Run: headless pygame with SDL's dummy video driver; simulated clock (each Clock.tick advances the game by its frame time, no real sleeping); random seed 0; keys injected as events and as key.get_pressed() state; no mouse input.
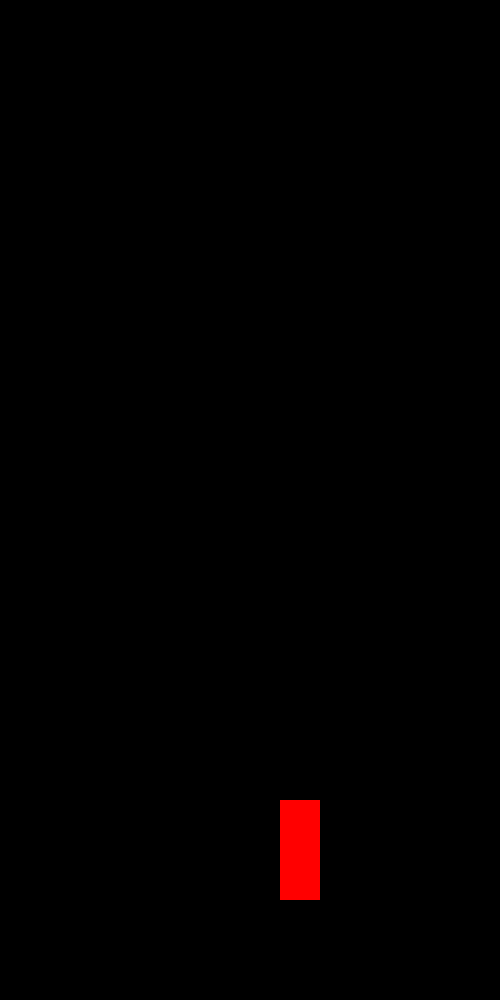
Frame 1 of 4 · flips 1–60 · no input
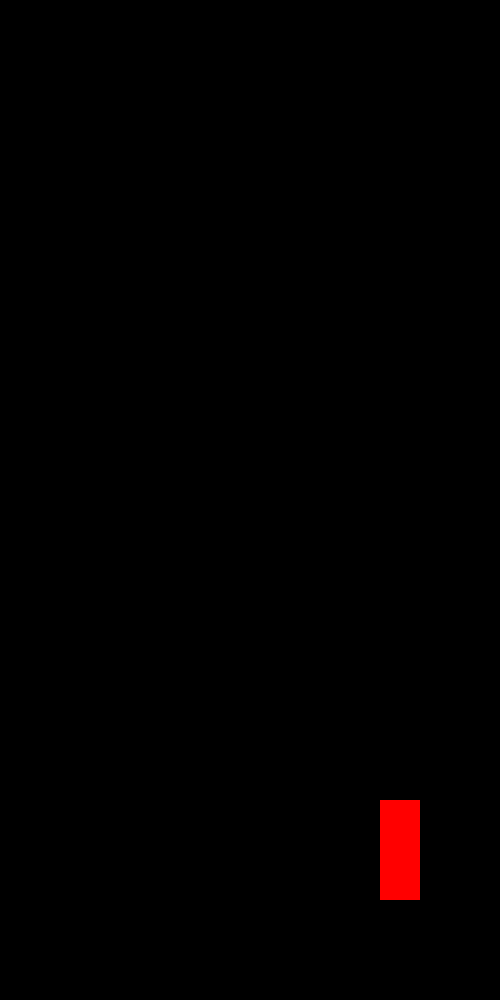
Frame 2 of 4 · flips 61–180 · tapped SPACE, RETURN · held RIGHT (→), D
Frame 3 of 4 · flips 181–300 · held DOWN (↓), S · screen unchanged from frame 2, image omitted
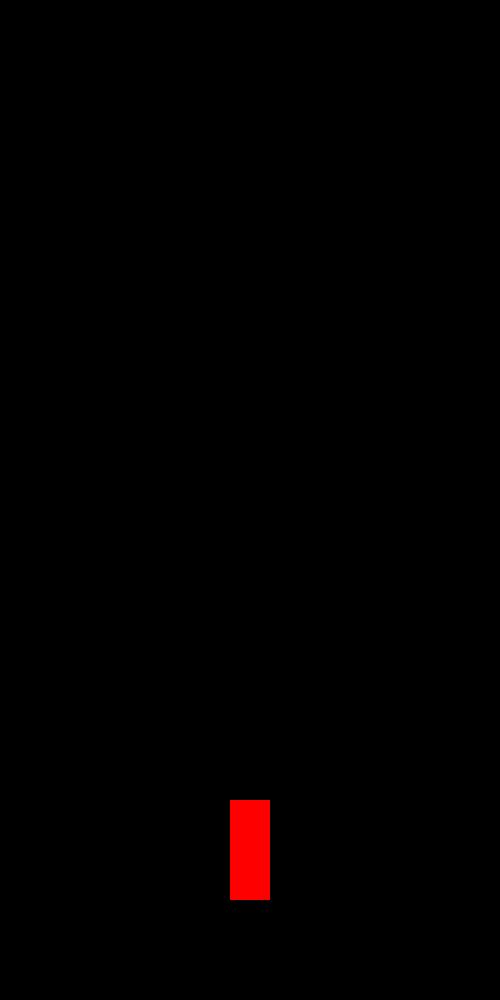
Frame 4 of 4 · flips 301–420 · held LEFT (←), A, UP (↑), W

The pygame program that drew these frames:

import pygame
from random import randint

class Car():
    def __init__(self, speed, pos):       
        self.speed = speed
        self.pos = pos
        self.in_lane = True


# Load images + scale & rotate




# Global variables
WIDTH, HEIGHT = 500, 1000
player_car_speed = 10
LANE_CHANGE_SPEED = 5
LANE_POSITIONS = [80, 230, 380]
MAX_MARKINGS = 15
MARK = pygame.USEREVENT + 1

pygame.init()
SCREEN= pygame.display.set_mode((WIDTH, HEIGHT))
pygame.display.set_caption("Basic pygame mal")
clock= pygame.time.Clock()
gui_font= pygame.font.Font(None,30)

pygame.time.set_timer(MARK, 500)

 
# Colors
WHITE = (255,255,255)
BLACK = (0,0,0)
RED = (255,0,0)
YELLOW = (255,255,0)

# FUnctions ------------------------------------------------------------------------------
def handle_player_car_movement(change_lane, player_car): 
    if player_car.in_lane == False:
        if change_lane == "left" and player_car.pos.x != LANE_POSITIONS[0]:
            player_car.pos.x -= LANE_CHANGE_SPEED
        if change_lane == "right" and player_car.pos.x != LANE_POSITIONS[2]:
            player_car.pos.x += LANE_CHANGE_SPEED
    if player_car.pos.x in LANE_POSITIONS:
        player_car.in_lane = True
    
def road_marker_movement(road_markings1, road_markings2, speed):
    for markers in road_markings1:
        markers.y += speed 
        if markers.y > HEIGHT:
            road_markings1.remove(markers)
    for markers in road_markings2:
        markers.y += speed 
        if markers.y > HEIGHT:
            road_markings2.remove(markers)


def update_screen(SCREEN, player_car, road_markings1, road_markings2):
    SCREEN.fill(BLACK)
    
    for marker in road_markings1:
        pygame.draw.rect(SCREEN, WHITE, marker)
    for marker in road_markings2:
        pygame.draw.rect(SCREEN, WHITE, marker)
    
    pygame.draw.rect(SCREEN, RED, player_car.pos)
    pygame.display.update()


# Main loop ::::::::::::::::::::::::::::::::::::::::::::::::::::

def main():
    
    change_lane=""
    player_pos = pygame.Rect(280, 800, 40, 100)
    player_car = Car(player_car_speed, player_pos)
    
    road_markings1=[]
    road_markings2=[]
    
    while True:
        for event in pygame.event.get():
            if event.type == pygame.QUIT:
                pygame.quit()
                exit()

            if event.type == pygame.KEYDOWN:
                if event.key == pygame.K_LEFT:
                    change_lane = "left"
                    player_car.in_lane = False
                if event.key == pygame.K_RIGHT:
                    change_lane = "right" 
                    player_car.in_lane = False                 
        
            if event.type == pygame.USEREVENT+1:
                    if len(road_markings1)< MAX_MARKINGS:           
                        marker1 = pygame.Rect(200,0,8,50)            
                        road_markings1.append(marker1)
                        marker2 = pygame.Rect(300,0,8,50)            
                        road_markings2.append(marker2)
        
        
        
        
        road_marker_movement(road_markings1, road_markings2, player_car_speed) 
        
        
        handle_player_car_movement(change_lane, player_car)
        # check_car_position(player_car)

        print(player_car.pos.x)                                                 # Debug code
        update_screen(SCREEN, player_car, road_markings1, road_markings2)
        clock.tick(60)

if __name__== "__main__":
    main()
